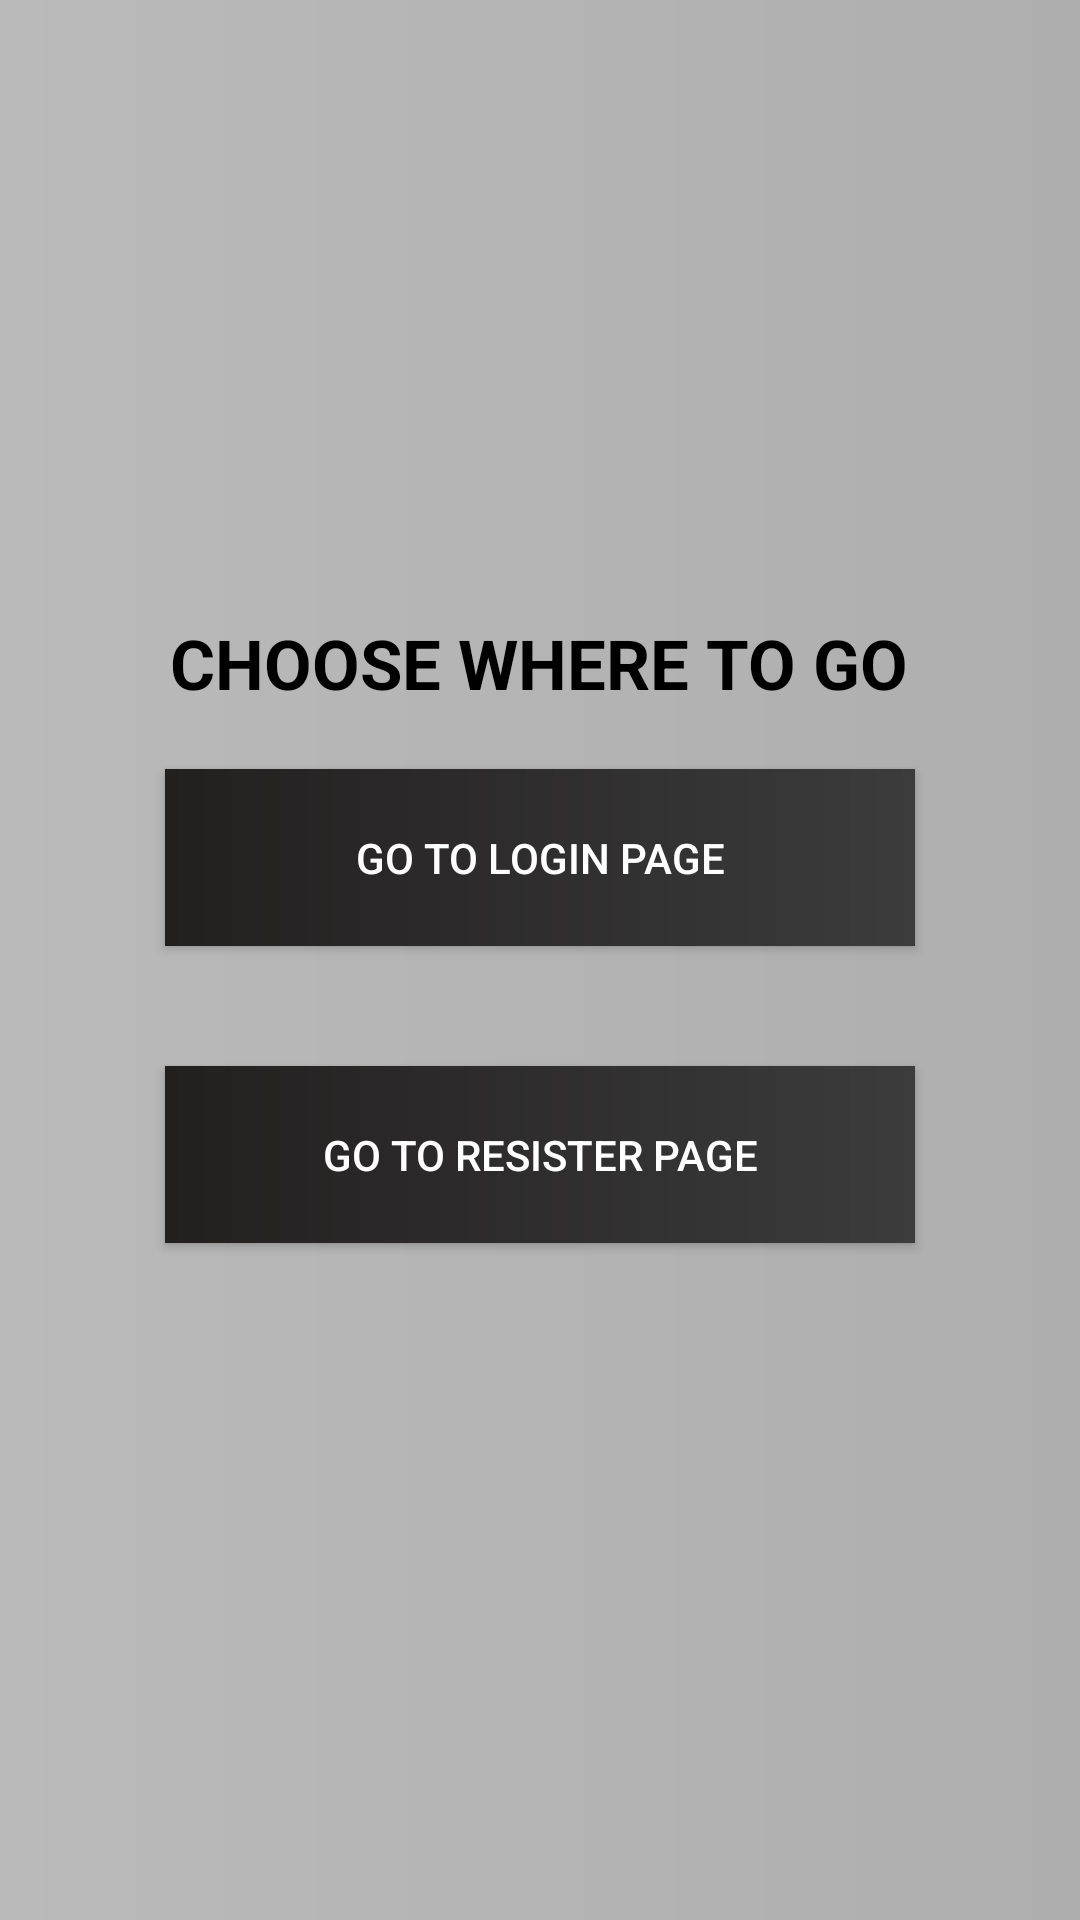

Write the Android layout XML for this screen, with the resource values it uses.
<!-- AndroidManifest.xml: application theme Theme.MyFragApp -->
<!-- res/layout/fragment_nav__fragments.xml -->
<?xml version="1.0" encoding="utf-8"?>
<FrameLayout xmlns:android="http://schemas.android.com/apk/res/android"
    xmlns:tools="http://schemas.android.com/tools"
    android:layout_width="match_parent"
    android:layout_height="match_parent"
    android:background="@drawable/blue_style"
    tools:context=".Register_Fragment">

    

    <LinearLayout
        android:layout_width="wrap_content"
        android:layout_height="wrap_content"
        android:orientation="vertical"
        android:layout_gravity="center"
       >

        <TextView
            android:id="@+id/header_title"
            android:layout_width="wrap_content"
            android:layout_height="wrap_content"
            android:layout_gravity="center"
            android:textSize="23sp"
            android:textStyle="bold"
            android:textColor="#000000"
            android:text="CHOOSE WHERE TO GO" />

        <Button
            android:id="@+id/LoginBtn"
            style="@style/Widget.AppCompat.Button"
            android:layout_width="wrap_content"
            android:layout_height="wrap_content"
            android:layout_margin="20dp"
            android:width="250dp"
            android:padding="20sp"
            android:text="@string/go_to_login_page"
            android:textAlignment="gravity"
            android:textColor="@color/white"
            android:background="@drawable/btn_style" />

        <Button
            android:id="@+id/RegisterBtn"
            style="@style/Widget.AppCompat.Button"
            android:layout_width="wrap_content"
            android:layout_height="wrap_content"
            android:layout_margin="20dp"
            android:width="250dp"
            android:padding="20sp"
            android:text="@string/go_to_resister_page"
            android:textAlignment="center"
            android:textColor="@color/white"
            android:background="@drawable/btn_style" />

    </LinearLayout>

</FrameLayout>
<!-- resources referenced by this layout -->
<resources>
  <!-- drawable blue_style (drawable) -->
  <?xml version="1.0" encoding="utf-8"?>
  <shape xmlns:android="http://schemas.android.com/apk/res/android">
      <gradient
          android:startColor="#BABABA"
          android:endColor="#AEAEAE" />
  </shape>
  <!-- drawable btn_style (drawable) -->
  <?xml version="1.0" encoding="utf-8"?>
  <shape xmlns:android="http://schemas.android.com/apk/res/android">
      <gradient
          android:startColor="#221F1F"
          android:endColor="#3C3C3C" />
  </shape>
  <string name="go_to_login_page">GO TO LOGIN PAGE</string>
  <string name="go_to_resister_page">GO TO RESISTER PAGE</string>
  <style name="Theme.MyFragApp" parent="Base.Theme.MyFragApp" />
  <style name="Base.Theme.MyFragApp" parent="Theme.AppCompat.DayNight.DarkActionBar">
          
          
      </style>
  <!-- not gathered from this repository: default colours our renderer supplied (Android Studio template values) -->
  <color name="white">#FFFFFFFF</color>
</resources>
